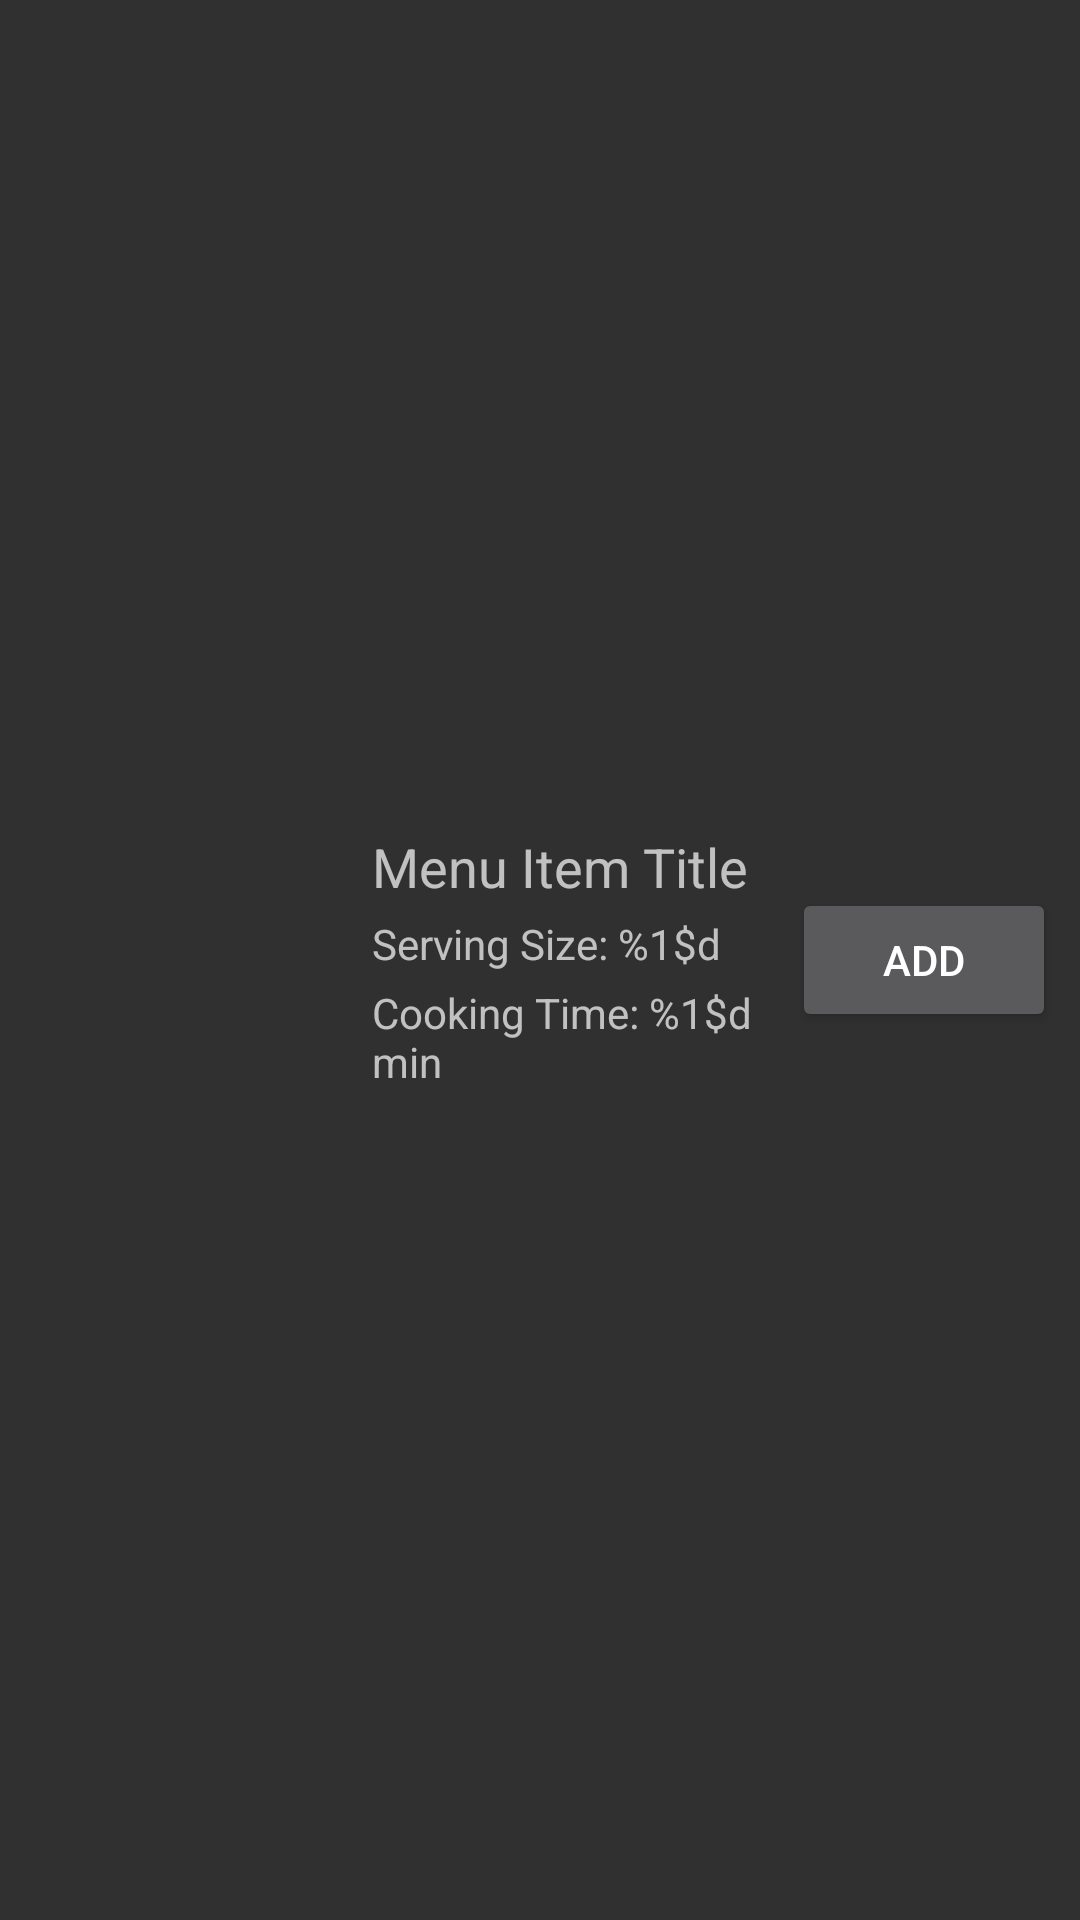

This screen was rendered from an Android layout file. Write that file and the resources it references.
<!-- AndroidManifest.xml: application theme Theme.Design -->
<!-- res/layout/menu_item.xml -->
<?xml version="1.0" encoding="utf-8"?>
<LinearLayout xmlns:android="http://schemas.android.com/apk/res/android"
    android:layout_width="match_parent"
    android:layout_height="wrap_content"
    android:orientation="horizontal"
    android:padding="8dp">

    <ImageView
        android:id="@+id/imageView_menu_item"
        android:layout_width="100dp"
        android:layout_height="100dp"
        android:scaleType="centerCrop"
        android:src="@drawable/ic_launcher_background" />

    <LinearLayout
        android:layout_width="0dp"
        android:layout_height="wrap_content"
        android:layout_weight="1"
        android:orientation="vertical"
        android:layout_gravity="center_vertical"
        android:layout_marginStart="16dp">

        <TextView
            android:id="@+id/textView_menu_title"
            android:layout_width="wrap_content"
            android:layout_height="wrap_content"
            android:text="@string/menu_item_title"
            android:textSize="18sp" />

        <TextView
            android:id="@+id/servingSizeText"
            android:layout_width="wrap_content"
            android:layout_height="wrap_content"
            android:layout_marginTop="4dp"
            android:text="@string/serving_size"/>

        <TextView
            android:id="@+id/servingTimeText"
            android:layout_width="wrap_content"
            android:layout_height="wrap_content"
            android:layout_marginTop="4dp"
            android:text="@string/cooking_time"/>
    </LinearLayout>

    <Button
        android:id="@+id/btnAddToMain"
        android:layout_width="wrap_content"
        android:layout_height="wrap_content"
        android:text="@string/Add"
        android:layout_gravity="center_vertical" />
</LinearLayout>
<!-- resources referenced by this layout -->
<resources>
  <string name="Add">ADD</string>
  <string name="cooking_time">Cooking Time: %1$d min</string>
  <string name="menu_item_title">Menu Item Title</string>
  <string name="serving_size">Serving Size: %1$d</string>
</resources>
